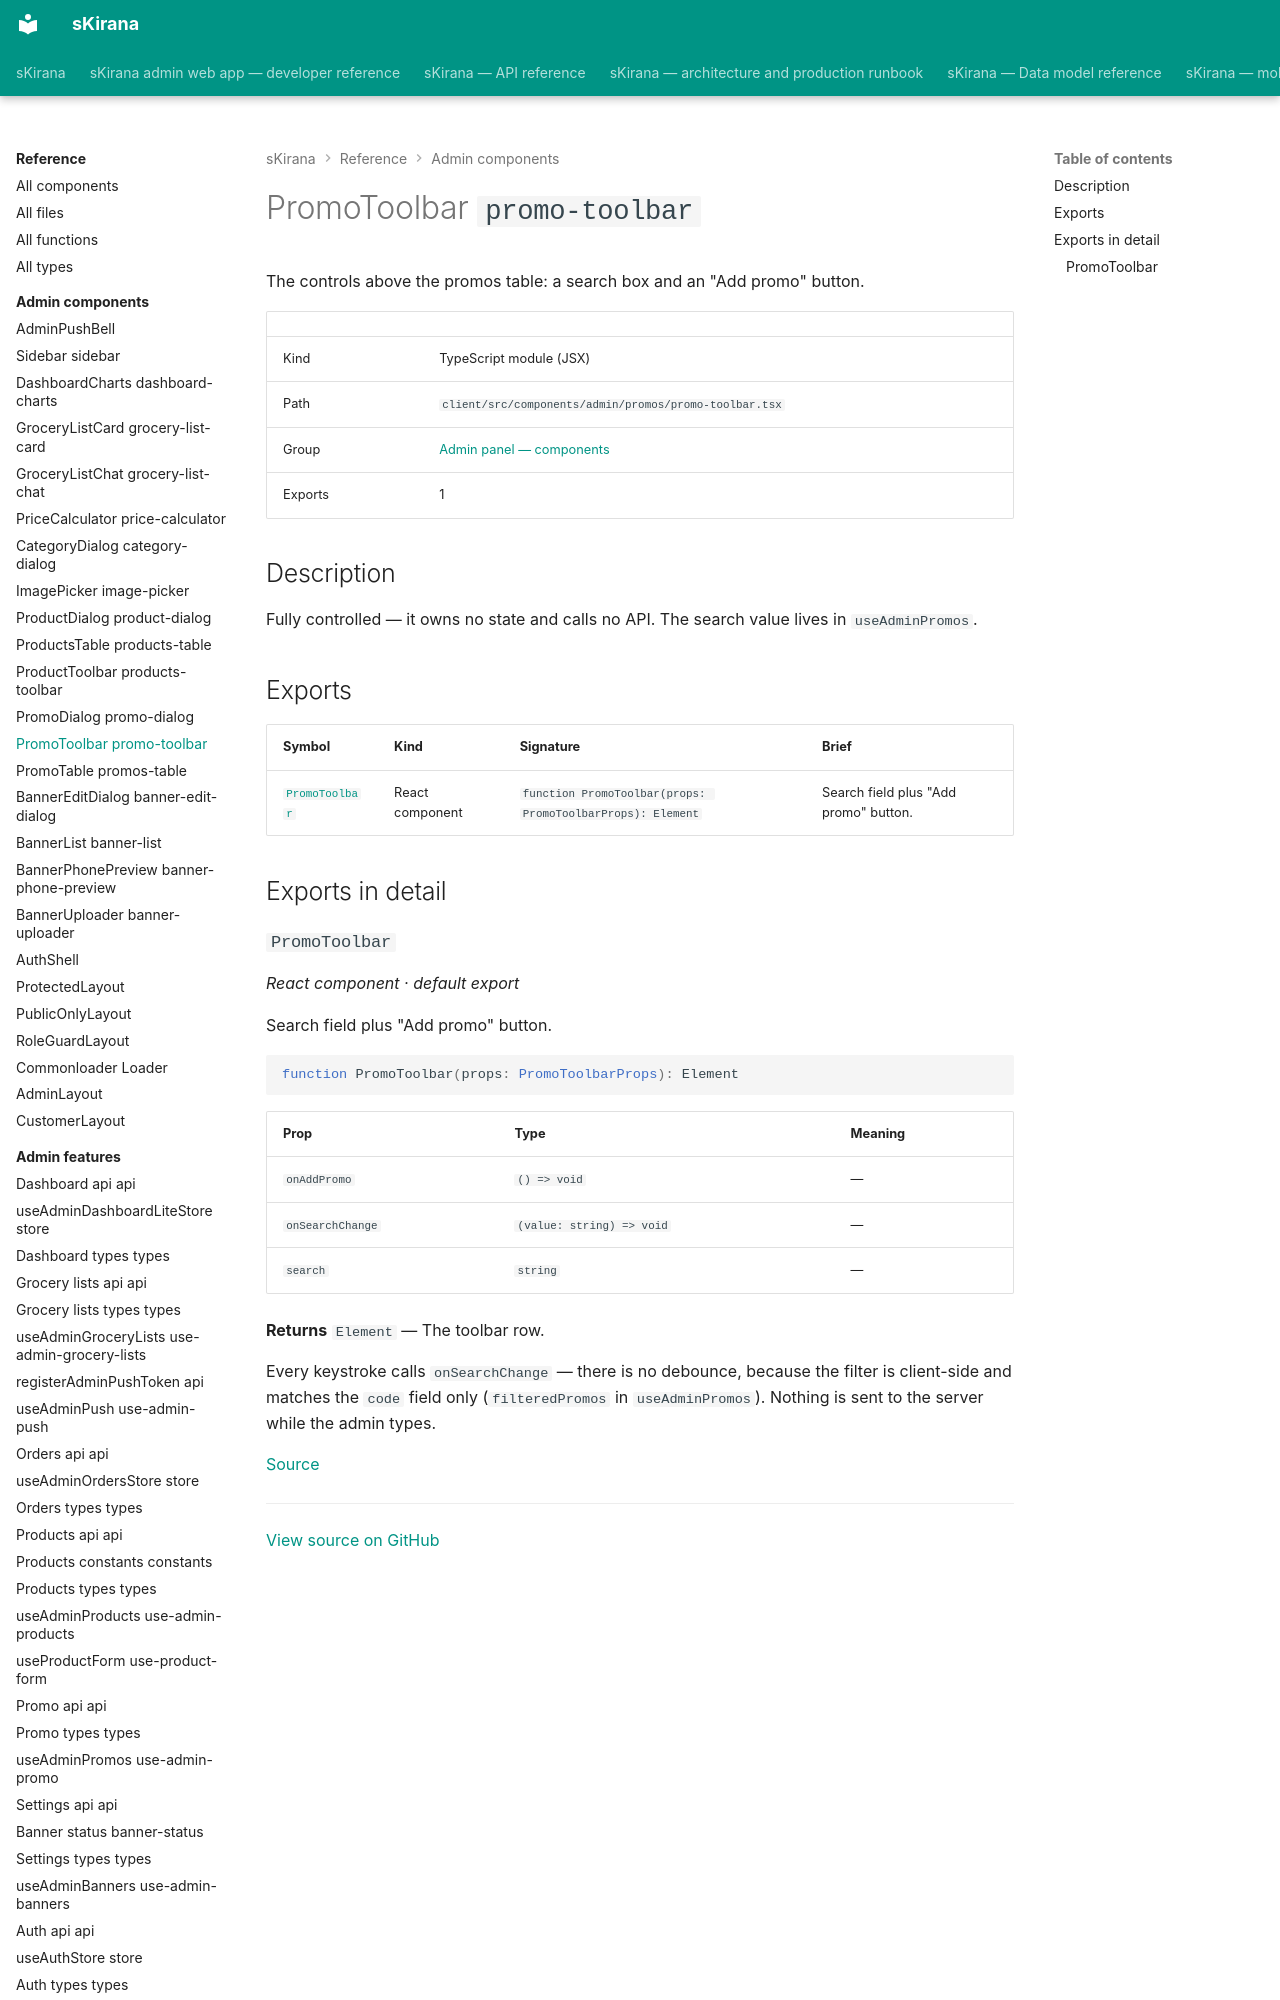

repository: shiv-anshu-gupta/TypeScriptProject · page: reference/admin-components/components-admin-promos-promo-toolbar/index.html · generator: mkdocs

# PromoToolbar `promo-toolbar`

The controls above the promos table: a search box and an "Add promo" button.

|  |  |
|---|---|
| Kind | TypeScript module (JSX) |
| Path | `client/src/components/admin/promos/promo-toolbar.tsx` |
| Group | [Admin panel — components](index.md) |
| Exports | 1 |

## Description

Fully controlled — it owns no state and calls no API. The search value lives
in `useAdminPromos`.
